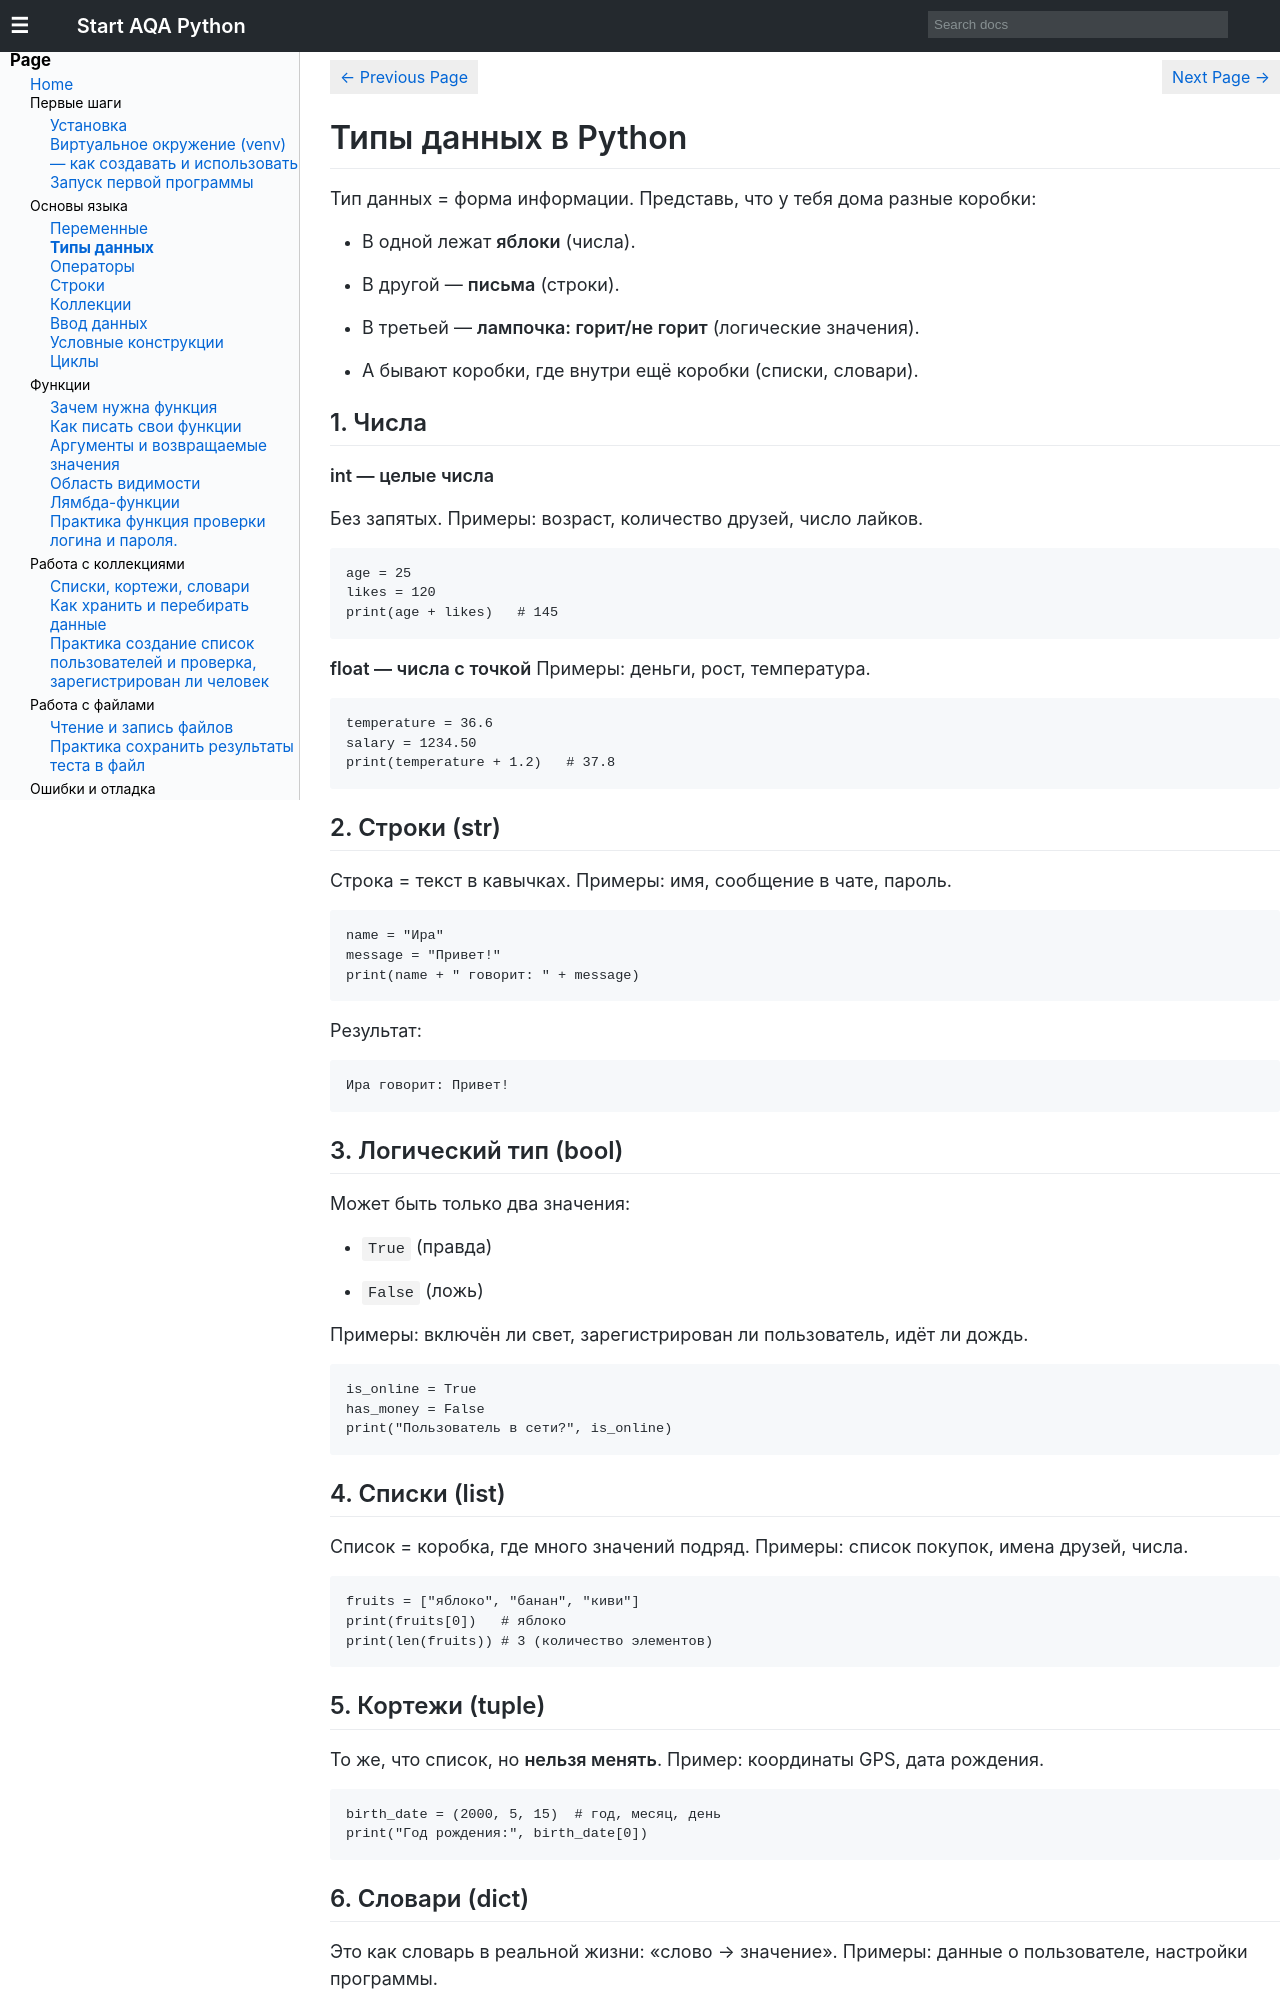

repository: tokyrylo/aqa · page: getting_started/data_types/index.html · generator: mkdocs

# Типы данных в Python

Тип данных = форма информации.
Представь, что у тебя дома разные коробки:

- В одной лежат **яблоки** (числа).

- В другой — **письма** (строки).

- В третьей — **лампочка: горит/не горит** (логические значения).

- А бывают коробки, где внутри ещё коробки (списки, словари).

## 1. Числа

**int — целые числа**

Без запятых.
Примеры: возраст, количество друзей, число лайков.

```python
age = 25
likes = 120
print(age + likes)   # 145
```

**float — числа с точкой**
Примеры: деньги, рост, температура.

```python
temperature = 36.6
salary = 1234.50
print(temperature + 1.2)   # 37.8
```

## 2. Строки (str)

Строка = текст в кавычках.
Примеры: имя, сообщение в чате, пароль.

```python
name = "Ира"
message = "Привет!"
print(name + " говорит: " + message)
```

Результат:

```bash
Ира говорит: Привет!
```

## 3. Логический тип (bool)

Может быть только два значения:

- `True` (правда)

- `False` (ложь)

Примеры: включён ли свет, зарегистрирован ли пользователь, идёт ли дождь.

```python
is_online = True
has_money = False
print("Пользователь в сети?", is_online)
```

## 4. Списки (list)

Список = коробка, где много значений подряд.
Примеры: список покупок, имена друзей, числа.

```python
fruits = ["яблоко", "банан", "киви"]
print(fruits[0])   # яблоко
print(len(fruits)) # 3 (количество элементов)
```

## 5. Кортежи (tuple)

То же, что список, но **нельзя менять**.
Пример: координаты GPS, дата рождения.

```python
birth_date = (2000, 5, 15)  # год, месяц, день
print("Год рождения:", birth_date[0])
```

## 6. Словари (dict)

Это как словарь в реальной жизни: «слово → значение».
Примеры: данные о пользователе, настройки программы.

```python
user = {
    "name": "Ира",
    "age": 25,
    "is_active": True
}
print(user["name"])   # Ира
```

## 7. Множества (set)

Набор уникальных значений (повторы убираются).
Пример: список посещённых городов.

```python
cities = {"Киев", "Львов", "Киев"}
print(cities)   # {'Киев', 'Львов'} — повтора нет
```
